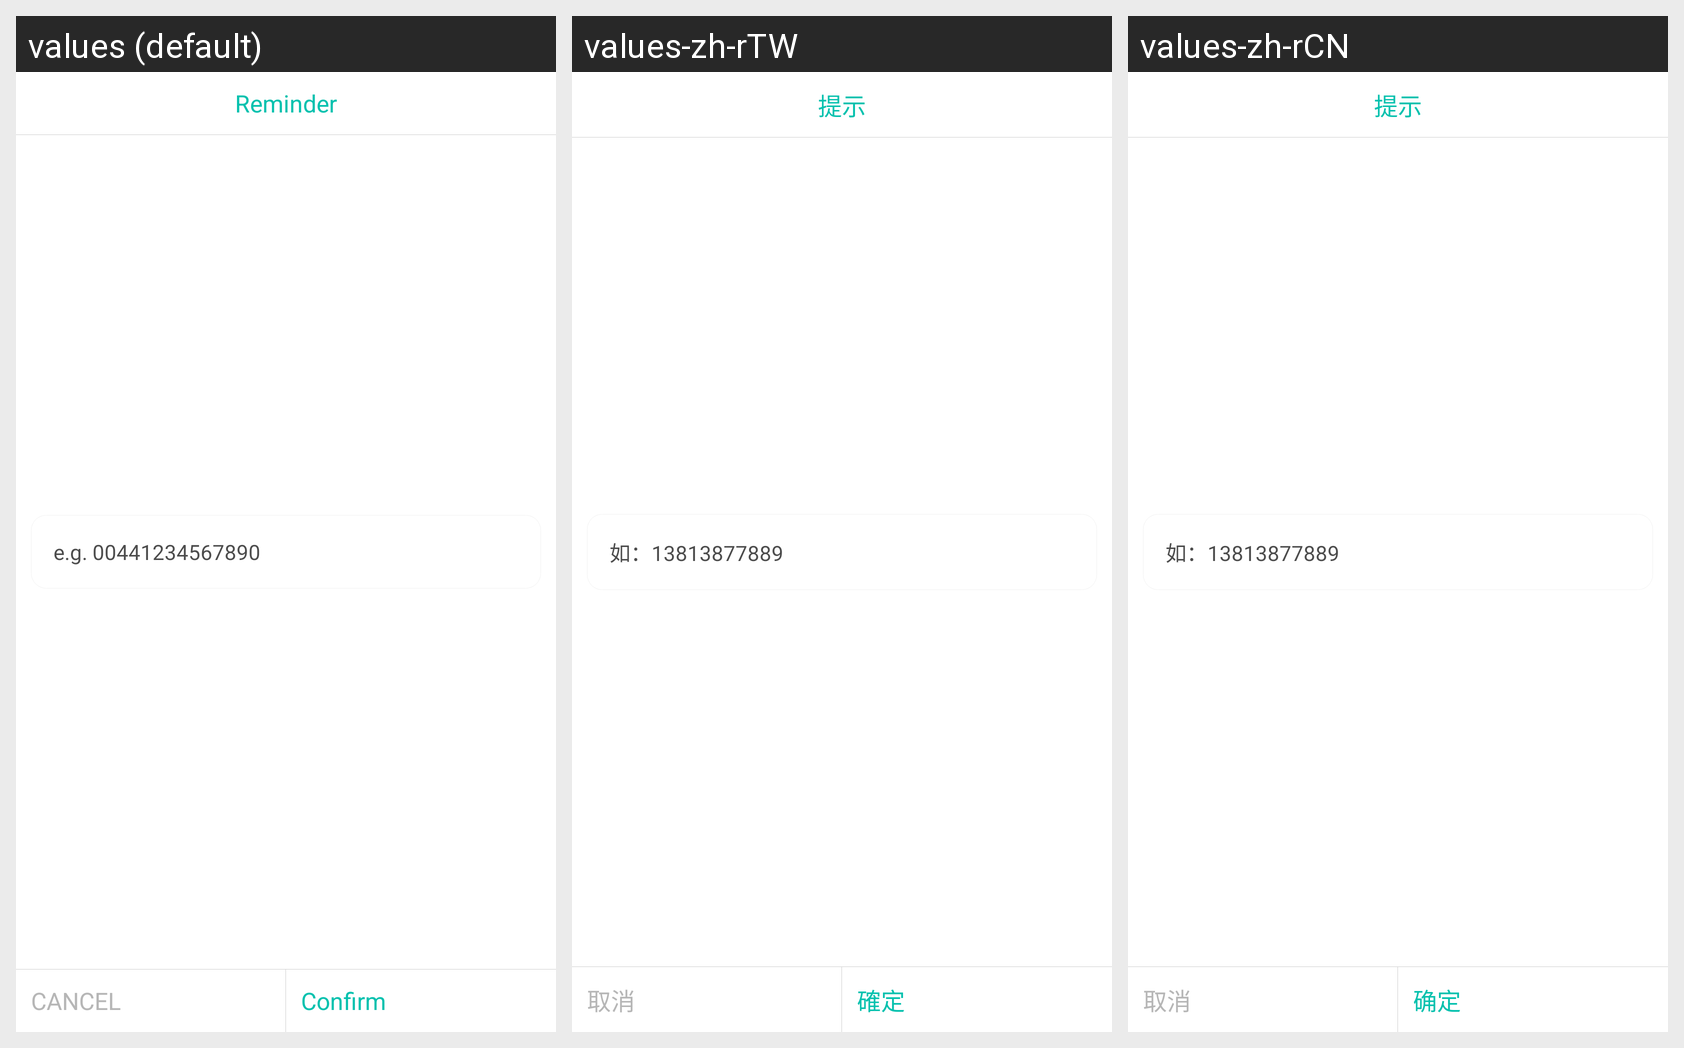

This grid shows one Android layout under several languages. Give, for every string resource on the screen, its name, the default text and each shown locale's text.
Android screen res/layout/layout_dialog_edit.xml rendered under 3 locales, left to right: values (default), values-zh-rTW, values-zh-rCN. Device: Nexus 5 (rendered at 1080×1920; each locale shown at half size, 540×960, under a caption strip naming it); theme FullScreen.
Strings drawn on this screen, with the default value and each locale's value (text and hints the layout hard-codes, and strings that could not be matched under every locale, appear in the picture but are not listed):

prompt
  values: Reminder
  values-zh-rTW: 提示
  values-zh-rCN: 提示

phone_number_hint
  values: e.g. 00441234567890
  values-zh-rTW: 如：13813877889
  values-zh-rCN: 如：13813877889

cancel
  values: CANCEL
  values-zh-rTW: 取消
  values-zh-rCN: 取消

confirm
  values: Confirm
  values-zh-rTW: 確定
  values-zh-rCN: 确定
